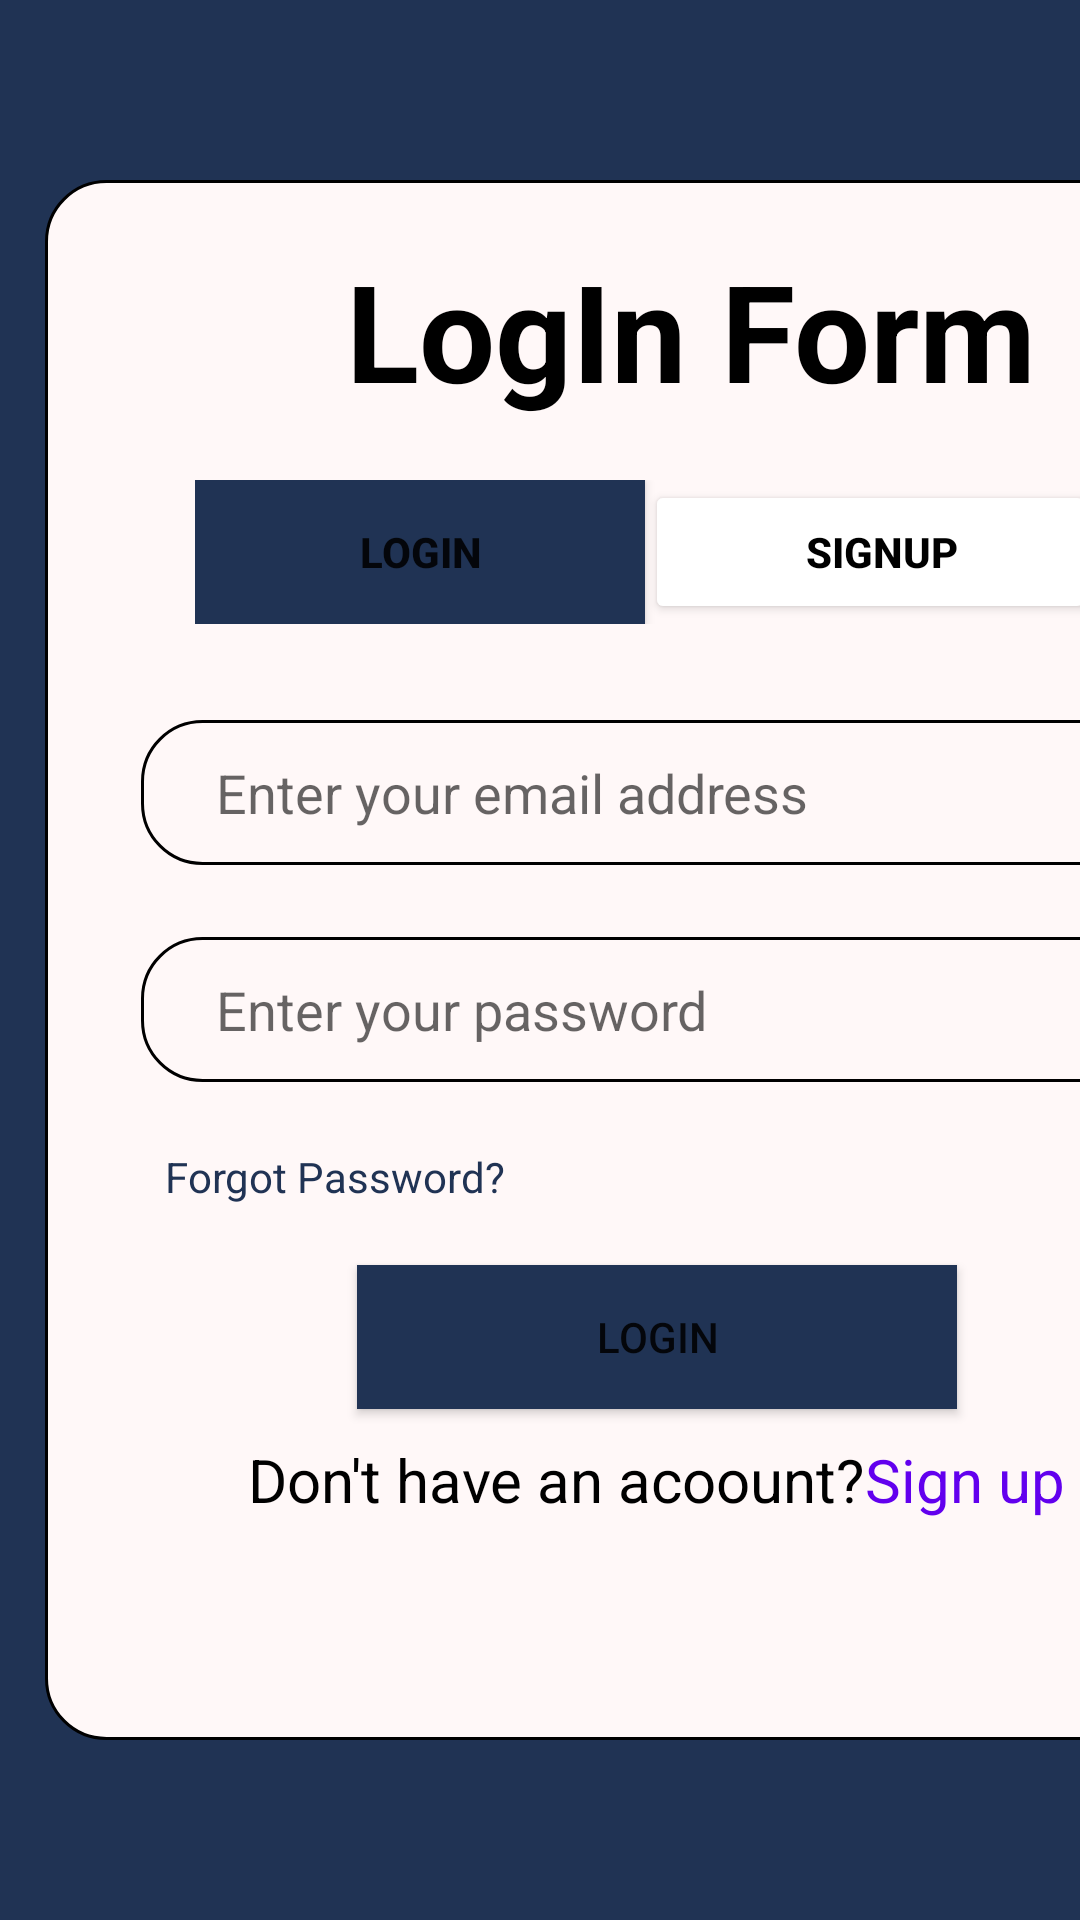

Android layout source for this screen:
<!-- AndroidManifest.xml: application theme Theme.Try_ticket -->
<!-- res/layout/activity_login.xml -->
<?xml version="1.0" encoding="utf-8"?>
<LinearLayout xmlns:android="http://schemas.android.com/apk/res/android"
    xmlns:app="http://schemas.android.com/apk/res-auto"
    xmlns:tools="http://schemas.android.com/tools"
    android:id="@+id/main"
    android:layout_width="match_parent"
    android:layout_height="match_parent"
    tools:context=".login"
    android:paddingStart="15dp"
    android:background="#203354">

    <LinearLayout
        android:layout_width="388dp"
        android:layout_height="520dp"
        android:layout_gravity="center"
        android:background="@drawable/border"

        android:orientation="vertical">

        <TextView
            android:id="@+id/textView"
            android:layout_width="wrap_content"
            android:layout_height="wrap_content"
            android:paddingStart="100dp"
            android:paddingTop="20dp"
            android:text="LogIn Form"
            android:textAlignment="center"
            android:textColor="@color/black"
            android:textSize="45dp"
            android:textStyle="bold" />

        <LinearLayout
            android:layout_width="wrap_content"
            android:layout_height="wrap_content"
            android:orientation="horizontal"
            android:paddingStart="50dp"
            android:paddingTop="20dp">

            <Button
                android:id="@+id/button"
                android:layout_width="150dp"
                android:layout_height="wrap_content"
                android:background="#203354"
                android:text="Login"
                android:textStyle="bold" />

            <Button
                android:id="@+id/btnsignup"
                android:layout_width="150dp"
                android:layout_height="wrap_content"
                android:backgroundTint="@color/white"
                android:paddingLeft="20dp"
                android:text="Signup"
                android:textColor="@color/black"
                android:textStyle="bold" />
        </LinearLayout>

        <LinearLayout
            android:layout_width="match_parent"
            android:layout_height="wrap_content"
            android:orientation="vertical"
            android:paddingStart="20dp"
            android:paddingTop="20dp">

            <EditText
                android:id="@+id/email"

                android:layout_width="350dp"
                android:layout_height="match_parent"
                android:layout_margin="12dp"
                android:layout_marginBottom="16dp"
                android:background="@drawable/border"
                android:drawableLeft="@drawable/baseline_email_24"

                android:hint="   Enter your email address"
                android:inputType="textEmailAddress"
                android:padding="12dp" />

            <EditText
                android:id="@+id/password"

                android:layout_width="350dp"
                android:layout_height="match_parent"
                android:layout_margin="12dp"
                android:layout_marginBottom="16dp"
                android:background="@drawable/border"
                android:drawableLeft="@drawable/baseline_password_24"

                android:hint="   Enter your password"
                android:inputType="text"
                android:padding="12dp" />

            <TextView
                android:id="@+id/textView2"
                android:layout_width="match_parent"
                android:layout_height="wrap_content"
                android:layout_marginStart="20dp"
                android:paddingTop="10dp"
                android:text="Forgot Password?"
                android:textColor="#203354" />

            <Button
                android:id="@+id/button3"
                android:layout_width="200dp"
                android:layout_height="wrap_content"
                android:layout_gravity="center"
                android:layout_marginTop="20dp"


                android:background="#203354"
                android:text="Login" />



            <LinearLayout
                android:layout_width="wrap_content"
                android:layout_height="wrap_content"
              android:orientation="horizontal"
                android:paddingTop="10dp"
                android:layout_gravity="center">
                <TextView
                    android:id="@+id/textView4"
                    android:layout_width="match_parent"
                    android:layout_height="wrap_content"
                    android:textSize="20dp"
                    android:textColor="@color/black"
                    android:text="Don't have an acoount?" />
                <TextView
                    android:id="@+id/signup"
                    android:layout_width="match_parent"
                    android:layout_height="wrap_content"
                    android:textSize="20dp"
                    android:textColor="@color/purple_500"
                    android:text="Sign up" />
            </LinearLayout>

        </LinearLayout>


    </LinearLayout>


</LinearLayout>
<!-- resources referenced by this layout -->
<resources>
  <!-- drawable border (drawable) -->
  <?xml version="1.0" encoding="utf-8"?>
  <shape xmlns:android="http://schemas.android.com/apk/res/android">
      <solid android:color="#FFF8F8"/>
      <stroke android:width="1dp"/>
      <corners android:radius="20dp"/>
  </shape>
  <style name="Theme.Try_ticket" parent="Theme.MaterialComponents.DayNight.DarkActionBar">
          
          <item name="colorPrimary">@color/purple_500</item>
          <item name="colorPrimaryVariant">@color/purple_700</item>
          <item name="colorOnPrimary">@color/white</item>
          
          <item name="colorSecondary">@color/teal_200</item>
          <item name="colorSecondaryVariant">@color/teal_700</item>
          <item name="colorOnSecondary">@color/black</item>
          
          <item name="android:statusBarColor">?attr/colorPrimaryVariant</item>
          
      </style>
  <!-- not gathered from this repository: default colours our renderer supplied (Android Studio template values) -->
  <color name="purple_500">#FF6200EE</color>
  <color name="purple_700">#FF3700B3</color>
  <color name="teal_200">#FF03DAC5</color>
  <color name="teal_700">#FF018786</color>
  <color name="black">#FF000000</color>
  <color name="white">#FFFFFFFF</color>
</resources>
